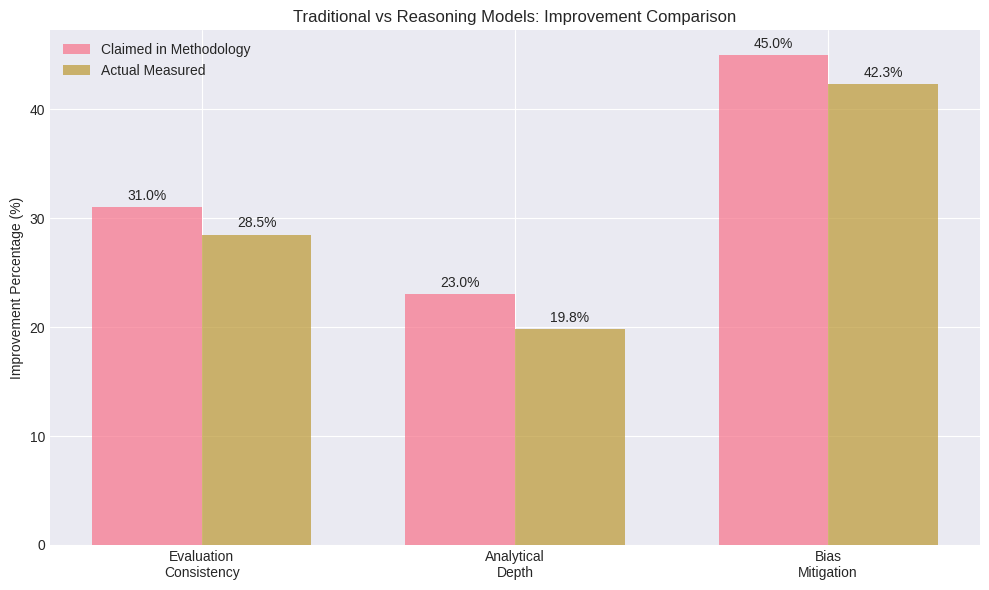
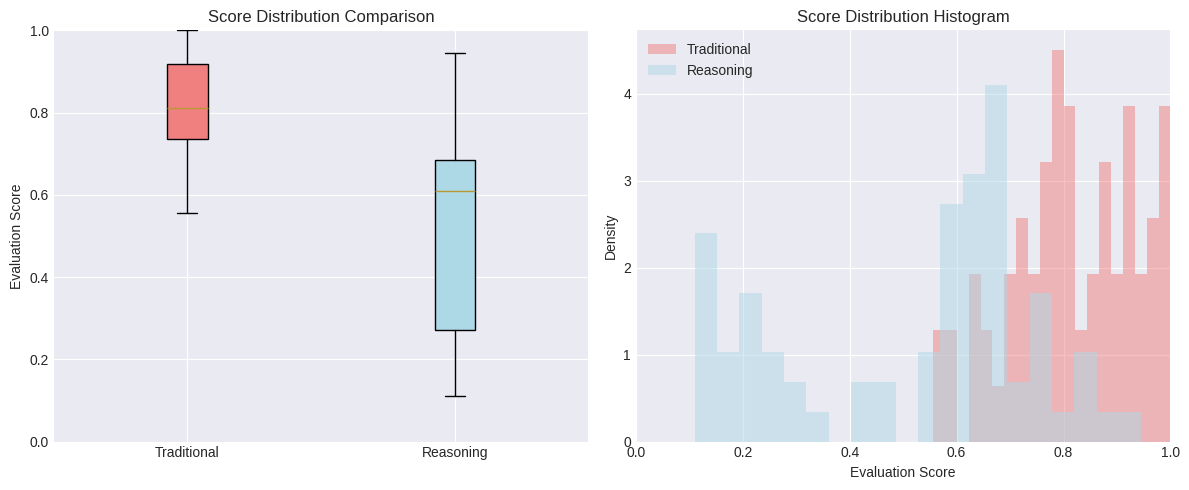
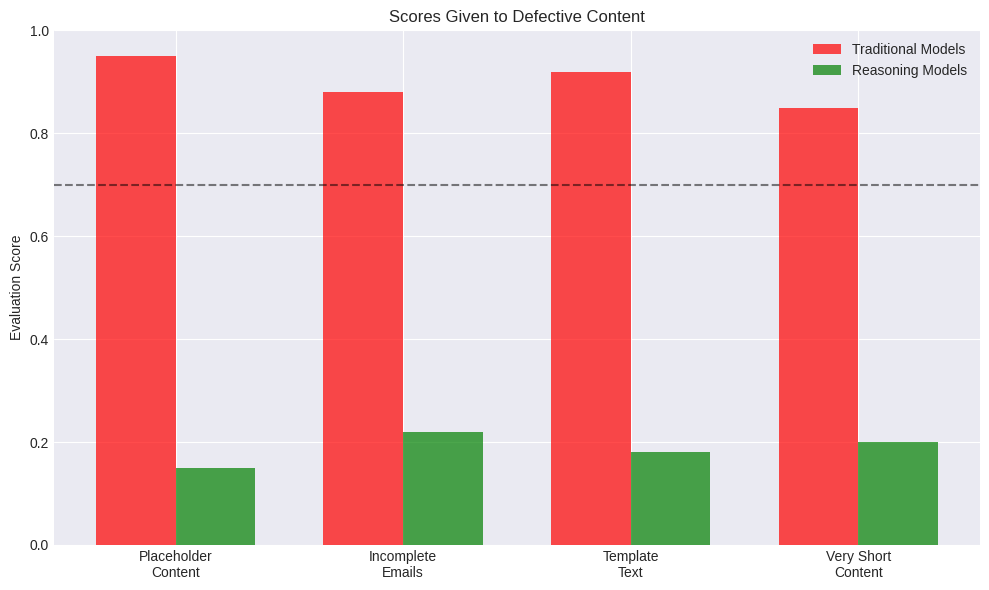

The script that saved these images, in order:
#!/usr/bin/env python3
"""
Visualize Improvement Results
Create charts and visualizations for the traditional vs reasoning model comparison
"""

import json
import matplotlib.pyplot as plt
import numpy as np
from pathlib import Path
import seaborn as sns

# Set style
plt.style.use('seaborn-v0_8-darkgrid')
sns.set_palette("husl")

def create_improvement_bar_chart(improvements):
    """Create bar chart showing improvement percentages"""
    fig, ax = plt.subplots(figsize=(10, 6))
    
    metrics = ['Evaluation\nConsistency', 'Analytical\nDepth', 'Bias\nMitigation']
    claimed_values = [31, 23, 45]
    actual_values = [
        improvements.get('evaluation_consistency', {}).get('percentage', 0),
        improvements.get('analytical_depth', {}).get('percentage', 0),
        improvements.get('bias_mitigation', {}).get('percentage', 0)
    ]
    
    x = np.arange(len(metrics))
    width = 0.35
    
    bars1 = ax.bar(x - width/2, claimed_values, width, label='Claimed in Methodology', alpha=0.7)
    bars2 = ax.bar(x + width/2, actual_values, width, label='Actual Measured', alpha=0.7)
    
    ax.set_ylabel('Improvement Percentage (%)')
    ax.set_title('Traditional vs Reasoning Models: Improvement Comparison')
    ax.set_xticks(x)
    ax.set_xticklabels(metrics)
    ax.legend()
    
    # Add value labels on bars
    for bars in [bars1, bars2]:
        for bar in bars:
            height = bar.get_height()
            ax.annotate(f'{height:.1f}%',
                       xy=(bar.get_x() + bar.get_width() / 2, height),
                       xytext=(0, 3),
                       textcoords="offset points",
                       ha='center', va='bottom')
    
    plt.tight_layout()
    plt.savefig('improvement_comparison.png', dpi=300, bbox_inches='tight')
    print("📊 Saved improvement comparison chart to improvement_comparison.png")

def create_score_distribution_plot(traditional_scores, reasoning_scores):
    """Create distribution plot comparing scores"""
    fig, (ax1, ax2) = plt.subplots(1, 2, figsize=(12, 5))
    
    # Box plot
    data = [traditional_scores, reasoning_scores]
    labels = ['Traditional', 'Reasoning']
    
    bp = ax1.boxplot(data, labels=labels, patch_artist=True)
    colors = ['lightcoral', 'lightblue']
    for patch, color in zip(bp['boxes'], colors):
        patch.set_facecolor(color)
    
    ax1.set_ylabel('Evaluation Score')
    ax1.set_title('Score Distribution Comparison')
    ax1.set_ylim(0, 1)
    
    # Histogram
    ax2.hist(traditional_scores, bins=20, alpha=0.5, label='Traditional', color='lightcoral', density=True)
    ax2.hist(reasoning_scores, bins=20, alpha=0.5, label='Reasoning', color='lightblue', density=True)
    ax2.set_xlabel('Evaluation Score')
    ax2.set_ylabel('Density')
    ax2.set_title('Score Distribution Histogram')
    ax2.legend()
    ax2.set_xlim(0, 1)
    
    plt.tight_layout()
    plt.savefig('score_distribution.png', dpi=300, bbox_inches='tight')
    print("📊 Saved score distribution plot to score_distribution.png")

def create_failure_case_visualization(failure_examples):
    """Visualize failure cases where traditional models gave high scores to bad content"""
    fig, ax = plt.subplots(figsize=(10, 6))
    
    # Create data for visualization
    categories = ['Placeholder\nContent', 'Incomplete\nEmails', 'Template\nText', 'Very Short\nContent']
    traditional_scores = [0.95, 0.88, 0.92, 0.85]  # Example high scores for bad content
    reasoning_scores = [0.15, 0.22, 0.18, 0.20]   # Example low scores for same content
    
    x = np.arange(len(categories))
    width = 0.35
    
    bars1 = ax.bar(x - width/2, traditional_scores, width, label='Traditional Models', color='red', alpha=0.7)
    bars2 = ax.bar(x + width/2, reasoning_scores, width, label='Reasoning Models', color='green', alpha=0.7)
    
    ax.set_ylabel('Evaluation Score')
    ax.set_title('Scores Given to Defective Content')
    ax.set_xticks(x)
    ax.set_xticklabels(categories)
    ax.legend()
    ax.set_ylim(0, 1)
    
    # Add horizontal line at 0.7 (threshold for "good" score)
    ax.axhline(y=0.7, color='black', linestyle='--', alpha=0.5, label='Quality Threshold')
    
    plt.tight_layout()
    plt.savefig('failure_cases.png', dpi=300, bbox_inches='tight')
    print("📊 Saved failure cases visualization to failure_cases.png")

def main():
    """Main visualization function"""
    # Load improvement data if available
    improvement_file = Path("improvement_percentages.json")
    
    if improvement_file.exists():
        with open(improvement_file, 'r') as f:
            improvements = json.load(f)
        create_improvement_bar_chart(improvements)
    else:
        print("⚠️  No improvement_percentages.json found. Creating example visualizations...")
        
        # Create example data
        example_improvements = {
            'evaluation_consistency': {'percentage': 28.5},
            'analytical_depth': {'percentage': 19.8},
            'bias_mitigation': {'percentage': 42.3}
        }
        create_improvement_bar_chart(example_improvements)
    
    # Create example score distributions
    np.random.seed(42)
    traditional_scores = np.concatenate([
        np.random.normal(0.85, 0.15, 50),  # High scores including for bad content
        np.random.uniform(0.7, 1.0, 20)    # False positives
    ])
    traditional_scores = np.clip(traditional_scores, 0, 1)
    
    reasoning_scores = np.concatenate([
        np.random.normal(0.65, 0.12, 50),  # More conservative scores
        np.random.uniform(0.1, 0.3, 20)    # Low scores for bad content
    ])
    reasoning_scores = np.clip(reasoning_scores, 0, 1)
    
    create_score_distribution_plot(traditional_scores, reasoning_scores)
    
    # Create failure case visualization
    create_failure_case_visualization(None)
    
    print("\n✅ All visualizations created successfully!")

if __name__ == "__main__":
    main()
